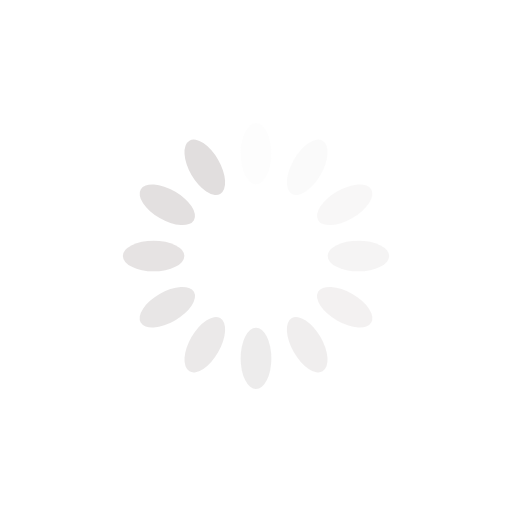
t = 0.00 s
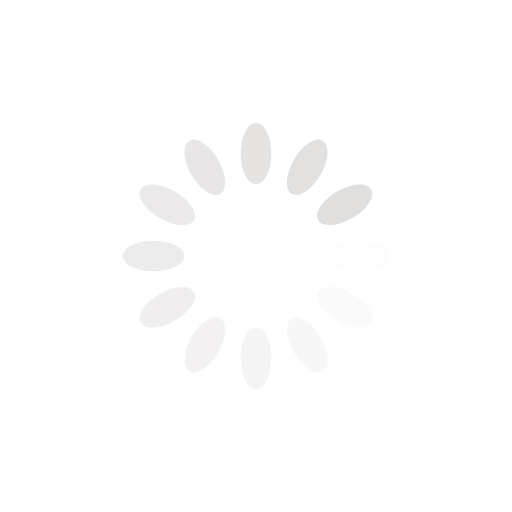
t = 0.25 s
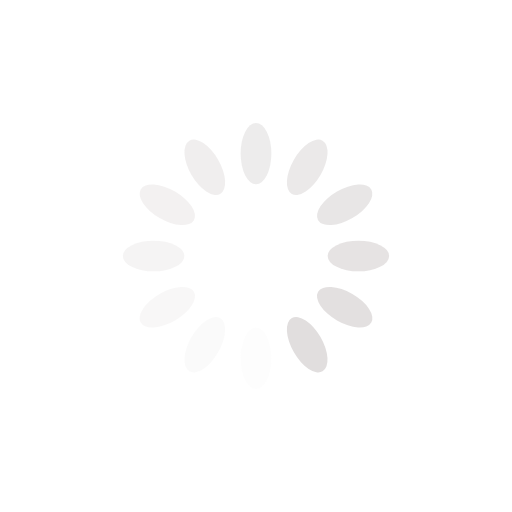
t = 0.50 s
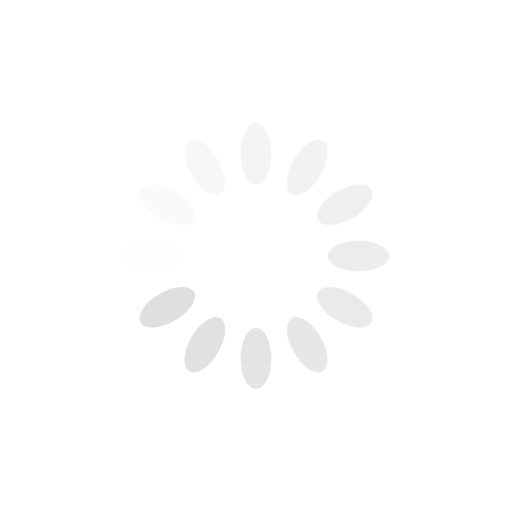
t = 0.75 s

The animated SVG that drew these frames (rendered in a browser with its animation timeline set to each time). Animation: 12 SMIL elements (animate=12); one cycle of 1.00 s, repeats indefinitely.

<?xml version="1.0" encoding="utf-8"?>
<svg xmlns="http://www.w3.org/2000/svg" xmlns:xlink="http://www.w3.org/1999/xlink" style="margin: auto; background: rgb(255, 255, 255); display: block; shape-rendering: auto;" width="200px" height="200px" viewBox="0 0 100 100" preserveAspectRatio="xMidYMid">
<g transform="rotate(0 50 50)">
  <rect x="47" y="24" rx="3" ry="6" width="6" height="12" fill="#e1dede">
    <animate attributeName="opacity" values="1;0" keyTimes="0;1" dur="1s" begin="-0.9166666666666666s" repeatCount="indefinite"></animate>
  </rect>
</g><g transform="rotate(30 50 50)">
  <rect x="47" y="24" rx="3" ry="6" width="6" height="12" fill="#e1dede">
    <animate attributeName="opacity" values="1;0" keyTimes="0;1" dur="1s" begin="-0.8333333333333334s" repeatCount="indefinite"></animate>
  </rect>
</g><g transform="rotate(60 50 50)">
  <rect x="47" y="24" rx="3" ry="6" width="6" height="12" fill="#e1dede">
    <animate attributeName="opacity" values="1;0" keyTimes="0;1" dur="1s" begin="-0.75s" repeatCount="indefinite"></animate>
  </rect>
</g><g transform="rotate(90 50 50)">
  <rect x="47" y="24" rx="3" ry="6" width="6" height="12" fill="#e1dede">
    <animate attributeName="opacity" values="1;0" keyTimes="0;1" dur="1s" begin="-0.6666666666666666s" repeatCount="indefinite"></animate>
  </rect>
</g><g transform="rotate(120 50 50)">
  <rect x="47" y="24" rx="3" ry="6" width="6" height="12" fill="#e1dede">
    <animate attributeName="opacity" values="1;0" keyTimes="0;1" dur="1s" begin="-0.5833333333333334s" repeatCount="indefinite"></animate>
  </rect>
</g><g transform="rotate(150 50 50)">
  <rect x="47" y="24" rx="3" ry="6" width="6" height="12" fill="#e1dede">
    <animate attributeName="opacity" values="1;0" keyTimes="0;1" dur="1s" begin="-0.5s" repeatCount="indefinite"></animate>
  </rect>
</g><g transform="rotate(180 50 50)">
  <rect x="47" y="24" rx="3" ry="6" width="6" height="12" fill="#e1dede">
    <animate attributeName="opacity" values="1;0" keyTimes="0;1" dur="1s" begin="-0.4166666666666667s" repeatCount="indefinite"></animate>
  </rect>
</g><g transform="rotate(210 50 50)">
  <rect x="47" y="24" rx="3" ry="6" width="6" height="12" fill="#e1dede">
    <animate attributeName="opacity" values="1;0" keyTimes="0;1" dur="1s" begin="-0.3333333333333333s" repeatCount="indefinite"></animate>
  </rect>
</g><g transform="rotate(240 50 50)">
  <rect x="47" y="24" rx="3" ry="6" width="6" height="12" fill="#e1dede">
    <animate attributeName="opacity" values="1;0" keyTimes="0;1" dur="1s" begin="-0.25s" repeatCount="indefinite"></animate>
  </rect>
</g><g transform="rotate(270 50 50)">
  <rect x="47" y="24" rx="3" ry="6" width="6" height="12" fill="#e1dede">
    <animate attributeName="opacity" values="1;0" keyTimes="0;1" dur="1s" begin="-0.16666666666666666s" repeatCount="indefinite"></animate>
  </rect>
</g><g transform="rotate(300 50 50)">
  <rect x="47" y="24" rx="3" ry="6" width="6" height="12" fill="#e1dede">
    <animate attributeName="opacity" values="1;0" keyTimes="0;1" dur="1s" begin="-0.08333333333333333s" repeatCount="indefinite"></animate>
  </rect>
</g><g transform="rotate(330 50 50)">
  <rect x="47" y="24" rx="3" ry="6" width="6" height="12" fill="#e1dede">
    <animate attributeName="opacity" values="1;0" keyTimes="0;1" dur="1s" begin="0s" repeatCount="indefinite"></animate>
  </rect>
</g>
<!-- [ldio] generated by https://loading.io/ --></svg>
